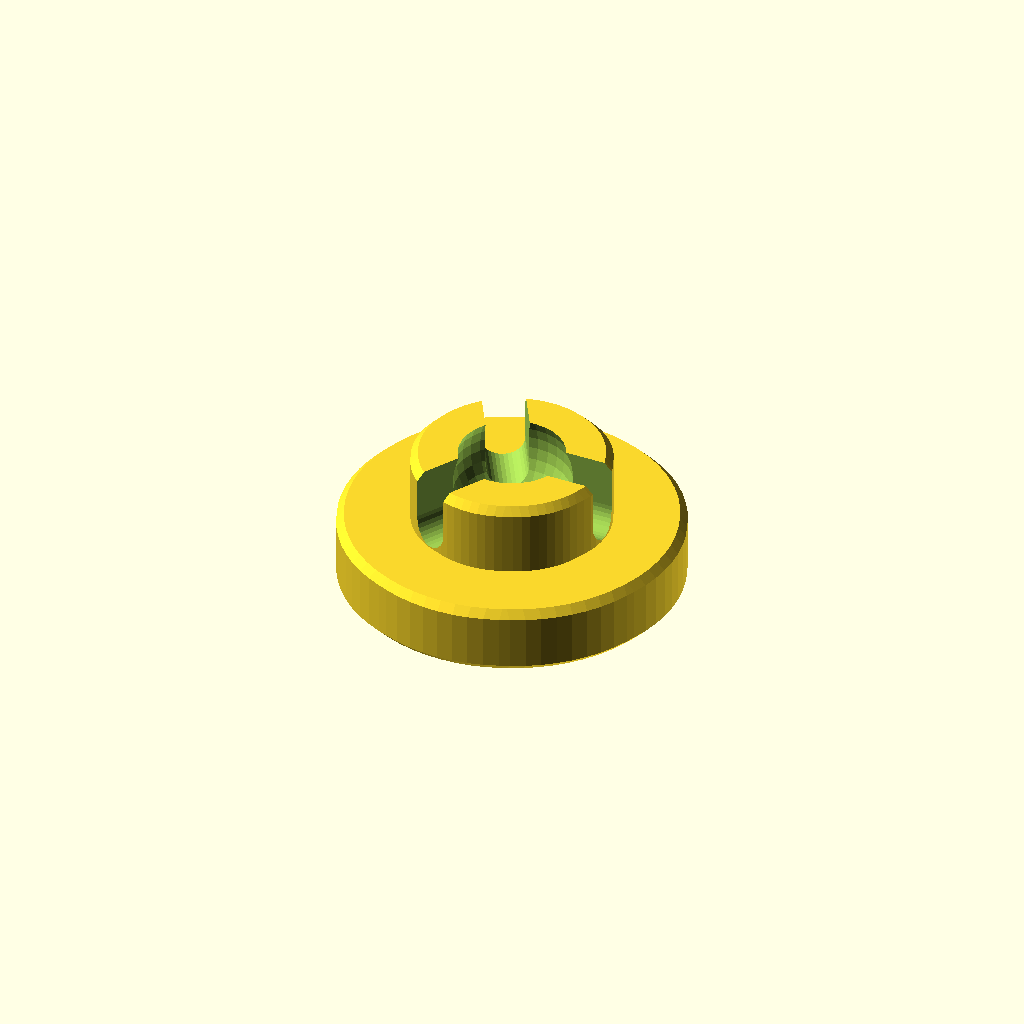
Cell 1: the model at its default parameters.
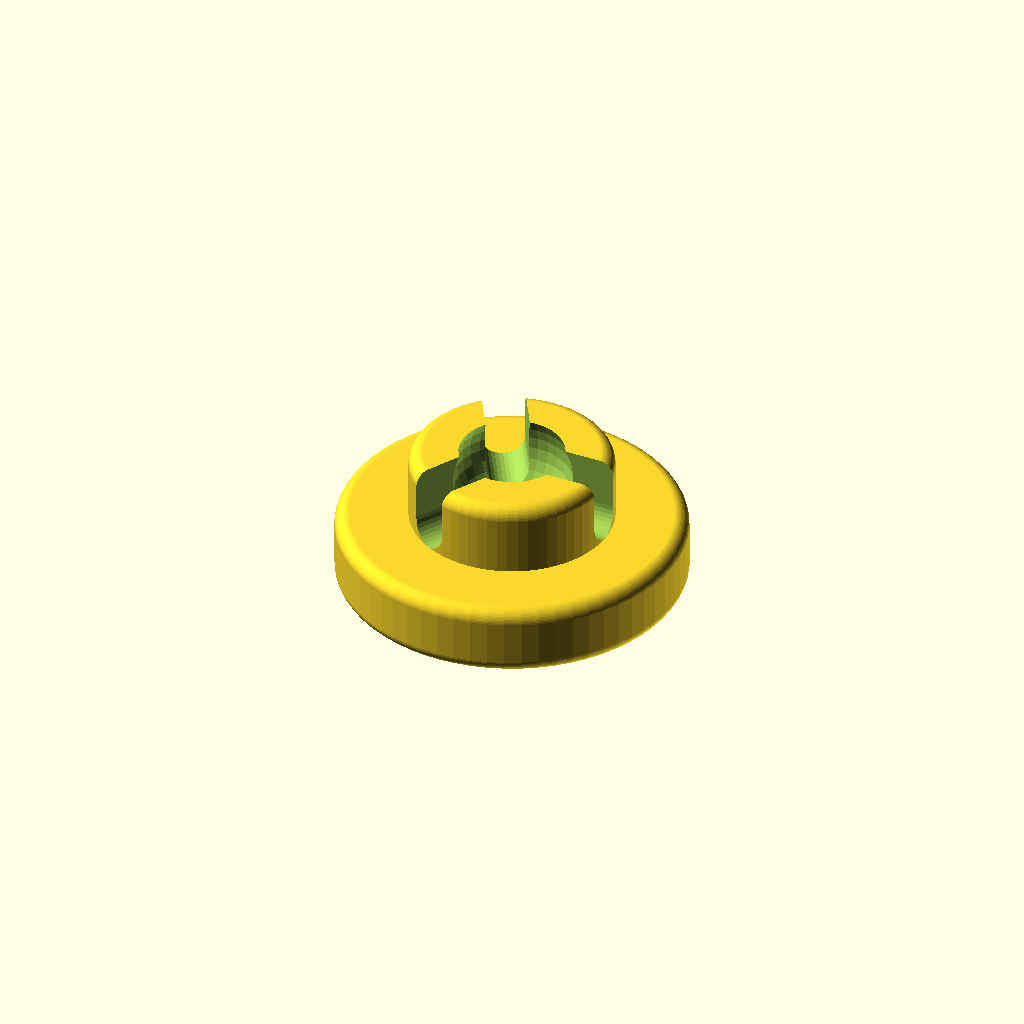
Cell 2 — roundedness set to 64, the other parameters unchanged.
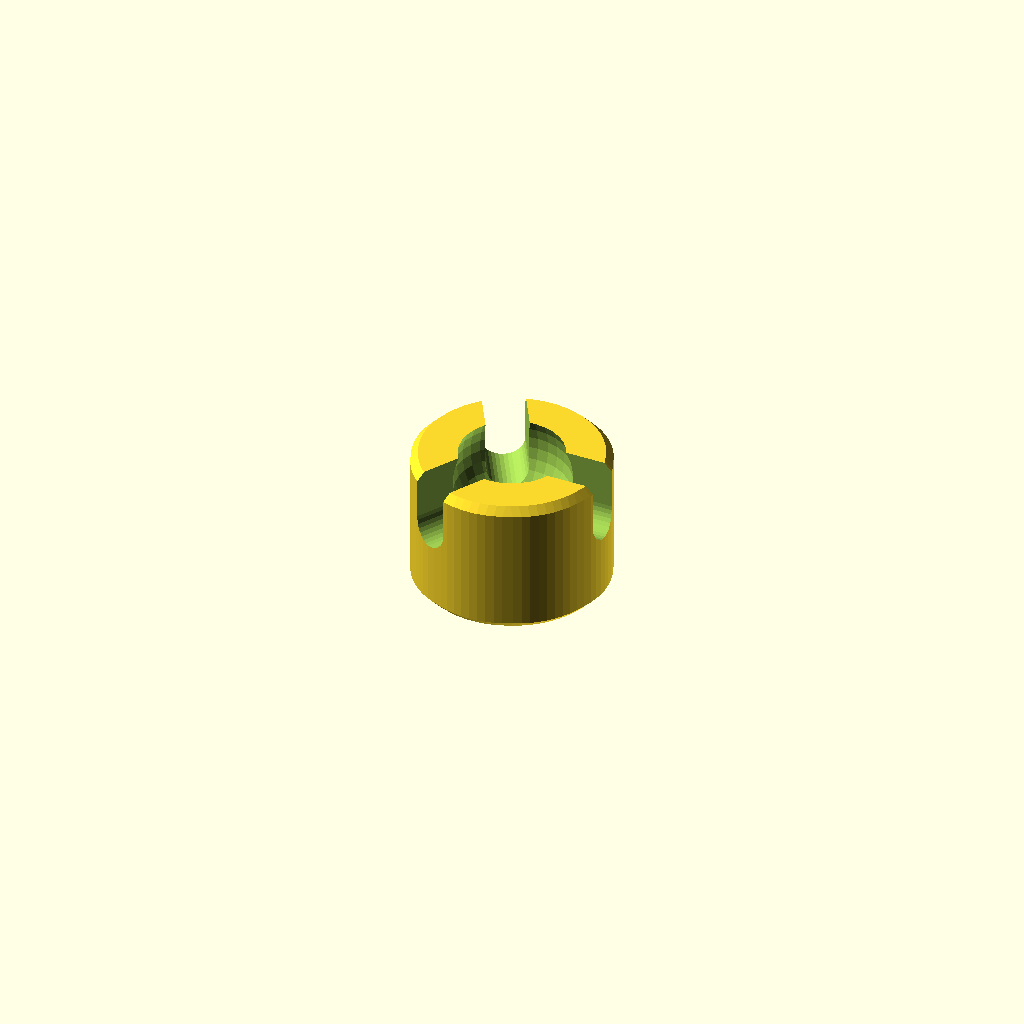
Cell 3 — press_thickness set to 2, the other parameters unchanged.
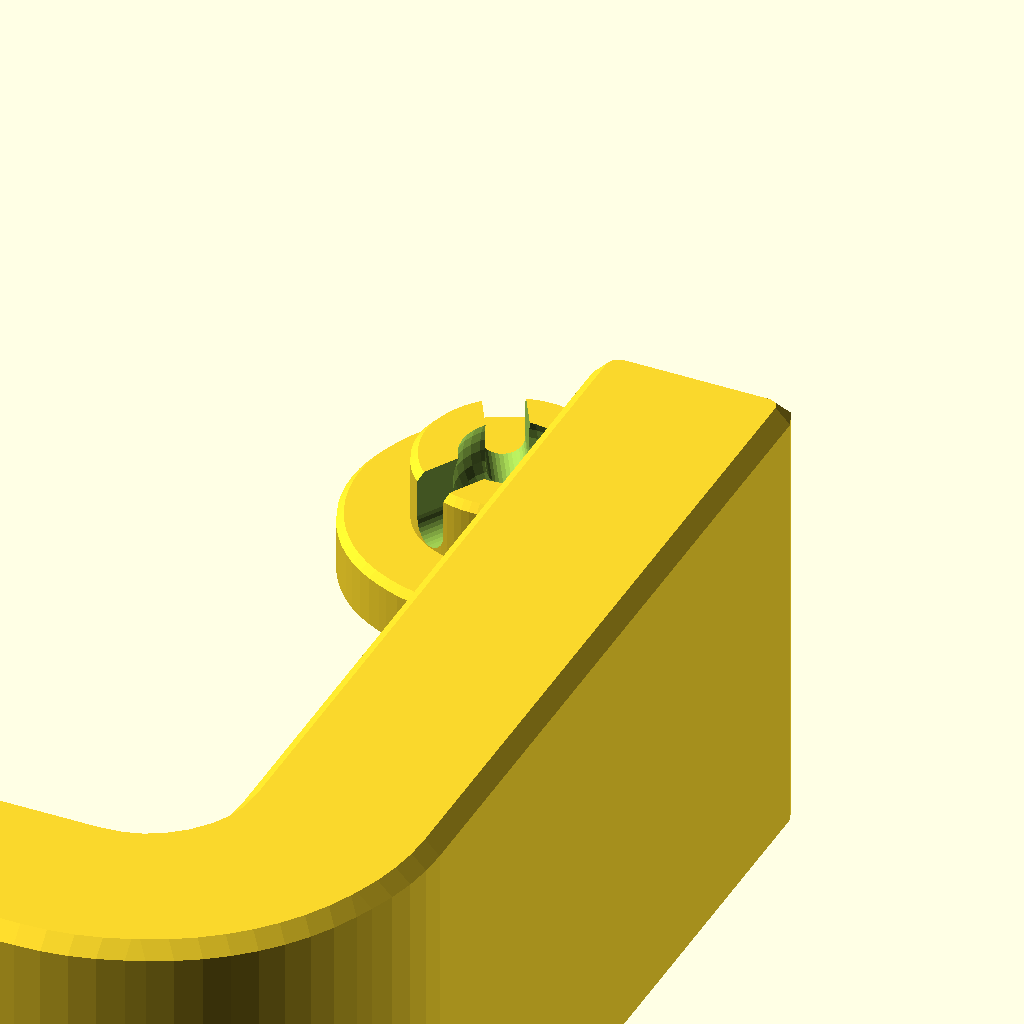
Cell 4: the same model with show_clamp = 1.
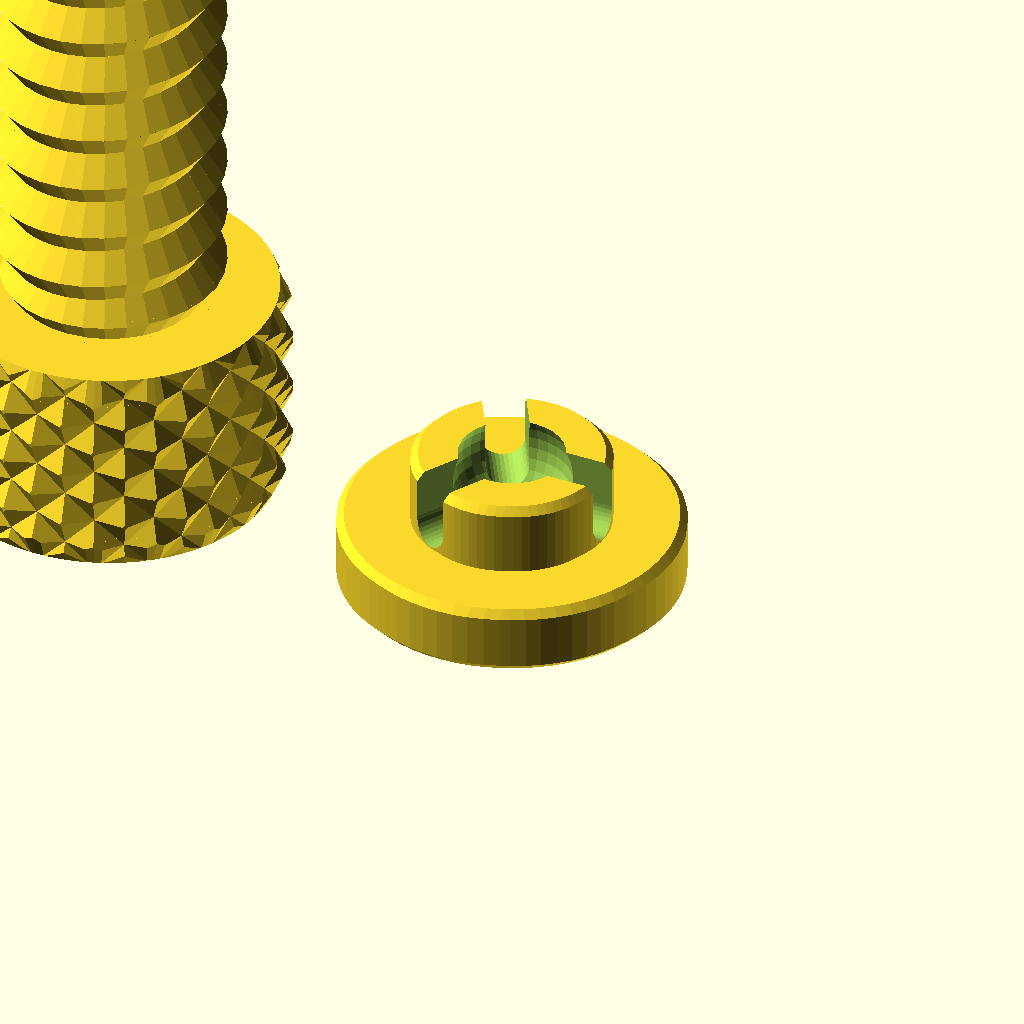
Cell 5: the same model with show_bolt = 1.
One fixed orthographic camera (rotation 55°, 0°, 25°; colour scheme Cornfield) for every cell.
Source of the model, clampV3.4.8.scad:
// clamp customizable akaJes 2016 (c)
// tweaked for increasing thickness not affecting other parts, renamed dimensions, adjustable knurled finish, made more adjustments available and updated screw library and fixed warnings created by it. - 247generator 2018


//include <polyScrewThread_r1.h>
//include <knurledFinishLib.h>

// preview[view:east]

/*[visibility]*/
//
show_clamp=0; //[0:No,1:Yes]
show_bolt=0; //[0:No,1:Yes]
show_press=1; //[0:No,1:Yes]
// do not create assembled for printing :)
show_assembled=0; //[0:No,1:Yes]
/*[clamp]*/
clamp_length=60;
clamp_width=35;
clamp_depth=60;
// minimum 5, do not exceed clamp length
clamp_thickness=15;
// round is stronger
corner_shape=0;//[0:Round,1:Square]
// radius of ball that makes round edges
rounding=2;
// how smoothly rounded or polygonal the rounding is (24 is plenty)
roundedness=8; //[4:4:64]
// adjusts how tight the threads mesh - don't change unless it's too sloppy or tight. (4.3% x 16mm is a 0.688mm gap)
bolt_hole_space_factor=4.3;
/*[bolt]*/
knob_length=15;
knob_diameter=24;
// a lower number makes finer points: 180 felt good, 250 is sharp but better grip, 400 previews quickly.
knob_knurled_finish=400;
screw_diameter=16;
// keeps the bolt from getting in the way but limits it to clamping objects bigger this amount
screw_length_reduction=0;
// shows the preview opened by this much:
assembled_screw_position=0;
/*[press]*/
press_diameter=24;
// 2 is zero thickness for press diameter: can help with clearance on shorter clamps with a wide enough screw.
press_thickness=5;//[2:5]
// 0.3mm fit snug and 0.6mm was too loose on my prints
ball_and_socket_clearance=0.3;

/*[hidden]*/
// resets the zoom every time, comment out or change as needed
//$vpd = 300;
radius=1.8; //rounded corners
diameter_ball=8; //and socket
screw_length=clamp_length+clamp_thickness-13-(rounding*4)-screw_length_reduction;
length=clamp_length-rounding*2;
width=clamp_width-rounding*2;
depth=clamp_depth-rounding*2;
thickness=clamp_thickness-rounding*2;
hole_shift=depth-min(clamp_width/2,depth/2);
screw_pos=assembled_screw_position;
knurled_finish=(knob_knurled_finish/100);

 if (show_assembled)rotate([0,0,-90]){
  base();
  translate([-knob_length-radius*thickness-rounding-screw_pos,hole_shift,clamp_width/2]){
    rotate([0,90,0])bolt();
    translate([knob_length+screw_length+5+8,0,0])rotate([0,-90,0])press();
  }
}else{
  if(show_clamp)
    base();
  if(show_press)
    translate([max(30,knob_diameter),depth+20,0])press();
  if(show_bolt)
    translate([0,depth+max(20,knob_diameter*0.75),0])bolt();
}

module corner(tr){
  intersection(){
    difference(){
        // outside corner
      cylinder(r=tr,h=width,$fn=64);
      translate([0,0,-.1])
        // inside corner
        cylinder(r=thickness*(radius-1),h=width+.2,$fn=32);
    }
    translate([-tr,-tr,0])cube([tr,tr,width]); 
  }
}


module s_corner(tr){
    ti=thickness*(radius-1);
  intersection(){
    difference(){
        // outside corner
      cylinder(r=tr,h=width,$fn=64);
      translate([0,0,-.1])
        // inside corner
        cylinder(r=thickness*(radius-1),h=width+.2,$fn=32);
        // square corner option
              translate([0,0*(-rounding-thickness/2),(width/2)-.1])
        cube([2*ti*corner_shape,2*ti*corner_shape,corner_shape*(width+.2)],center=true);
        
    }
    translate([-tr,-tr,0])cube([tr,tr,width]); 
  }
}

module acorner(tr){
    ti=thickness*(radius-1);
    echo (tr);
    echo (ti);
  intersection(){
    difference(){
        // outside corner
      cylinder(r=tr,h=width,$fn=64);
        // inside corner
      translate([0,-rounding-thickness/2,-.1])
        cylinder(r=thickness*(radius-1),h=width+.2,$fn=32);
        // remove the remaining inside corner for asym corner
        translate([-ti,(-ti/2)-rounding,0])cube([ti,ti,width]); 
    }
    translate([-tr,-tr,0])cube([tr,tr,width]); 
  }
}
module base(){
  translate([0,0,rounding])
    difference(){
    minkowski(){
        //union(){
      tr=thickness*radius;
      ti=thickness*(radius-1);
        union(){
            // top corner
        corner(tr);
            // top flat
        translate([-tr,0,0])cube([thickness,depth,width]);
            // side flat
        translate([0,-tr,0])cube([length-ti*2,thickness,width]);
            // bottom corner
        translate([length-ti*2,0,0])rotate([0,0,90])s_corner(tr);
            // bottom flat
        translate([length-ti,0,0])cube([thickness,depth,width]);
                }
      sphere(r=rounding,$fn=roundedness);
    }
    translate([0.1-clamp_thickness*0.8+rounding*2+(rounding*0.6),hole_shift,width/2])rotate([0,-90,0]) 
   {
       screw_thread(screw_diameter+((bolt_hole_space_factor/100)*screw_diameter),4,55,clamp_thickness+0.2,PI/2,2);
       translate ([0,0,0.2]) hex_countersink_ends(1.5,screw_diameter,55,2,clamp_thickness-0.2);
   }
  }
}
module bolt(){
    knurled_cyl(knob_length, knob_diameter, knurled_finish, knurled_finish, 1, 2, 10);
    translate([0,0,knob_length]) screw_thread(screw_diameter,4,55,screw_length,PI/2,2);
    translate([0,0,knob_length+screw_length])cylinder(h=6,d=6,$fn=30);
    translate([0,0,knob_length+screw_length+5])sphere(d=diameter_ball,$fn=32);
}
module rounded(h=5,d=20,r=2){
  translate([0,0,r])
    minkowski(){
      cylinder(d=d-r*2,h=h-r*2, $fn=64);
      sphere(r=r, $fn=roundedness);
    }
}
module press(){
    $fn=32;
    difference(){
      union(){
        rounded(h=press_thickness,d=press_diameter,r=1);
        rounded(h=10,d=14,r=1);
        }
      translate([0,0,10-2])sphere(d=diameter_ball+ball_and_socket_clearance);
      for (i=[0,120,240])
        translate([0,0,6.5])rotate([90,0,90+i])hull(){
          cylinder(d=3,h=10);
          translate([0,5,0])cylinder(d=3,h=10);
        }
    }
}






/*
 * knurledFinishLib.scad
 * 
 * Written by aubenc @ Thingiverse
 *
 * This script is licensed under the Public Domain license.
 *
 * http://www.thingiverse.com/thing:9095
 *
 * Usage:
 *
 *    knurled_cyl( Knurled cylinder height,
 *                 Knurled cylinder outer diameter,
 *                 Knurl polyhedron width,
 *                 Knurl polyhedron height,
 *                 Knurl polyhedron depth,
 *                 Cylinder ends smoothed height,
 *                 Knurled surface smoothing amount );
 */
module knurled_cyl(chg, cod, cwd, csh, cdp, fsh, smt)
{
    cord=(cod+cdp+cdp*smt/100)/2;
    cird=cord-cdp;
    cfn=round(2*cird*PI/cwd);
    clf=360/cfn;
    crn=ceil(chg/csh);

    intersection()
    {
        shape(fsh, cird, cord-cdp*smt/100, cfn*4, chg);

        translate([0,0,-(crn*csh-chg)/2])
          knurled_finish(cord, cird, clf, csh, cfn, crn);
    }
}

module shape(hsh, ird, ord, fn4, hg)
{
        union()
        {
            cylinder(h=hsh, r1=ird, r2=ord, $fn=fn4, center=false);

            translate([0,0,hsh-0.002])
              cylinder(h=hg-2*hsh+0.004, r=ord, $fn=fn4, center=false);

            translate([0,0,hg-hsh])
              cylinder(h=hsh, r1=ord, r2=ird, $fn=fn4, center=false);
        }

}

module knurled_finish(ord, ird, lf, sh, fn, rn)
{
    for(j=[0:rn-1])
    { 
    h0=sh*j;
    h1=sh*(j+1/2);
    h2=sh*(j+1);
        for(i=[0:fn-1])
        {
            lf0=lf*i;
            lf1=lf*(i+1/2);
            lf2=lf*(i+1);
            polyhedron(
                points=[
                     [ 0,0,h0],
                     [ ord*cos(lf0), ord*sin(lf0), h0],
                     [ ird*cos(lf1), ird*sin(lf1), h0],
                     [ ord*cos(lf2), ord*sin(lf2), h0],

                     [ ird*cos(lf0), ird*sin(lf0), h1],
                     [ ord*cos(lf1), ord*sin(lf1), h1],
                     [ ird*cos(lf2), ird*sin(lf2), h1],

                     [ 0,0,h2],
                     [ ord*cos(lf0), ord*sin(lf0), h2],
                     [ ird*cos(lf1), ird*sin(lf1), h2],
                     [ ord*cos(lf2), ord*sin(lf2), h2]
                    ],
                faces=[
                     [0,1,2],[2,3,0],
                     [1,0,4],[4,0,7],[7,8,4],
                     [8,7,9],[10,9,7],
                     [10,7,6],[6,7,0],[3,6,0],
                     [2,1,4],[3,2,6],[10,6,9],[8,9,4],
                     [4,5,2],[2,5,6],[6,5,9],[9,5,4]
                    ],
                convexity=5);
         }
    }
}




/*
 *    polyScrewThread_r1.scad    by aubenc @ Thingiverse
 *
 * This script contains the library modules that can be used to generate
 * threaded rods, screws and nuts.
 *
 * http://www.thingiverse.com/thing:8796
 *
 * CC Public Domain
 */

module screw_thread(od,st,lf0,lt,rs,cs)
{
    or=od/2;
    ir=or-st/2*cos(lf0)/sin(lf0);
    pf=2*PI*or;
    sn=floor(pf/rs);
    lfxy=360/sn;
    ttn=round(lt/st+1)+1;
    zt=st/sn;

    intersection()
    {
        if (cs >= -1)
        {
           thread_shape(cs,lt,or,ir,sn,st);
        }

        full_thread(ttn,st,sn,zt,lfxy,or,ir);
    }
}

module hex_nut(df,hg,sth,clf,cod,crs)
{

    difference()
    {
        hex_head(hg,df);

        hex_countersink_ends(sth/2,cod,clf,crs,hg);

        screw_thread(cod,sth,clf,hg,crs,-2);
    }
}


module hex_screw(od,st,lf0,lt,rs,cs,df,hg,ntl,ntd)
{
    ntr=od/2-(st/2)*cos(lf0)/sin(lf0);

    union()
    {
        hex_head(hg,df);

        translate([0,0,hg])
        if ( ntl == 0 )
        {
            cylinder(h=0.01, r=ntr, center=true);
        }
        else
        {
            if ( ntd == -1 )
            {
                cylinder(h=ntl+0.01, r=ntr, $fn=floor(od*PI/rs), center=false);
            }
            else if ( ntd == 0 )
            {
                union()
                {
                    cylinder(h=ntl-st/2,
                             r=od/2, $fn=floor(od*PI/rs), center=false);

                    translate([0,0,ntl-st/2])
                    cylinder(h=st/2,
                             r1=od/2, r2=ntr, 
                             $fn=floor(od*PI/rs), center=false);
                }
            }
            else
            {
                cylinder(h=ntl, r=ntd/2, $fn=ntd*PI/rs, center=false);
            }
        }

        translate([0,0,ntl+hg]) screw_thread(od,st,lf0,lt,rs,cs);
    }
}

module hex_screw_0(od,st,lf0,lt,rs,cs,df,hg,ntl,ntd)
{
    ntr=od/2-(st/2)*cos(lf0)/sin(lf0);

    union()
    {
        hex_head_0(hg,df);

        translate([0,0,hg])
        if ( ntl == 0 )
        {
            cylinder(h=0.01, r=ntr, center=true);
        }
        else
        {
            if ( ntd == -1 )
            {
                cylinder(h=ntl+0.01, r=ntr, $fn=floor(od*PI/rs), center=false);
            }
            else if ( ntd == 0 )
            {
                union()
                {
                    cylinder(h=ntl-st/2,
                             r=od/2, $fn=floor(od*PI/rs), center=false);

                    translate([0,0,ntl-st/2])
                    cylinder(h=st/2,
                             r1=od/2, r2=ntr, 
                             $fn=floor(od*PI/rs), center=false);
                }
            }
            else
            {
                cylinder(h=ntl, r=ntd/2, $fn=ntd*PI/rs, center=false);
            }
        }

        translate([0,0,ntl+hg]) screw_thread(od,st,lf0,lt,rs,cs);
    }
}

module thread_shape(cs,lt,or,ir,sn,st)
{
    if ( cs == 0 )
    {
        cylinder(h=lt, r=or, $fn=sn, center=false);
    }
    else
    {
        union()
        {
            translate([0,0,st/2])
              cylinder(h=lt-st+0.005, r=or, $fn=sn, center=false);

            if ( cs == -1 || cs == 2 )
            {
                cylinder(h=st/2, r1=ir, r2=or, $fn=sn, center=false);
            }
            else
            {
                cylinder(h=st/2, r=or, $fn=sn, center=false);
            }

            translate([0,0,lt-st/2])
            if ( cs == 1 || cs == 2 )
            {
                  cylinder(h=st/2, r1=or, r2=ir, $fn=sn, center=false);
            }
            else
            {
                cylinder(h=st/2, r=or, $fn=sn, center=false);
            }
        }
    }
}

module full_thread(ttn,st,sn,zt,lfxy,or,ir)
{
  if(ir >= 0.2)
  {
    for(i=[0:ttn-1])
    {
        for(j=[0:sn-1])
        {
			 pt =  [	[0,                  0,                  i*st-st            ],
                        [ir*cos(j*lfxy),     ir*sin(j*lfxy),     i*st+j*zt-st       ],
                        [ir*cos((j+1)*lfxy), ir*sin((j+1)*lfxy), i*st+(j+1)*zt-st   ],
								[0,0,i*st],
                        [or*cos(j*lfxy),     or*sin(j*lfxy),     i*st+j*zt-st/2     ],
                        [or*cos((j+1)*lfxy), or*sin((j+1)*lfxy), i*st+(j+1)*zt-st/2 ],
                        [ir*cos(j*lfxy),     ir*sin(j*lfxy),     i*st+j*zt          ],
                        [ir*cos((j+1)*lfxy), ir*sin((j+1)*lfxy), i*st+(j+1)*zt      ],
                        [0,                  0,                  i*st+st            ]	] ;
        
            polyhedron(points=pt,
              		  faces=[	[1,0,3],[1,3,6],[6,3,8],[1,6,4],
											[0,1,2],[1,4,2],[2,4,5],[5,4,6],[5,6,7],[7,6,8],
											[7,8,3],[0,2,3],[3,2,7],[7,2,5]	]);
        }
    }
  }
  else
  {
    echo("Step Degrees too agresive, the thread will not be made!!");
    echo("Try to increase de value for the degrees and/or...");
    echo(" decrease the pitch value and/or...");
    echo(" increase the outer diameter value.");
  }
}

module hex_head(hg,df)
{
	rd0=df/2/sin(60);
	x0=0;	x1=df/2;	x2=x1+hg/2;
	y0=0;	y1=hg/2;	y2=hg;

	intersection()
	{
	   cylinder(h=hg, r=rd0, $fn=6, center=false);

		rotate_extrude(convexity=10, $fn=6*round(df*PI/6/0.5))
		polygon([ [x0,y0],[x1,y0],[x2,y1],[x1,y2],[x0,y2] ]);
	}
}

module hex_head_0(hg,df)
{
    cylinder(h=hg, r=df/2/sin(60), $fn=6, center=false);
}

module hex_countersink_ends(chg,cod,clf,crs,hg)
{
    translate([0,0,-0.1])
    cylinder(h=chg+0.01, 
             r1=cod/2, 
             r2=cod/2-(chg+0.1)*cos(clf)/sin(clf),
             $fn=floor(cod*PI/crs), center=false);

    translate([0,0,hg-chg+0.1])
    cylinder(h=chg+0.01, 
             r1=cod/2-(chg+0.1)*cos(clf)/sin(clf),
             r2=cod/2, 
             $fn=floor(cod*PI/crs), center=false);
}
Customizer parameters (derived from the source; name, type, default, range or options):
show_clamp: number, default 0, options 0, 1
show_bolt: number, default 0, options 0, 1
show_press: number, default 1, options 0, 1
show_assembled: number, default 0, options 0, 1
clamp_length: number, default 60
clamp_width: number, default 35
clamp_depth: number, default 60
clamp_thickness: number, default 15
corner_shape: number, default 0, options 0, 1
rounding: number, default 2
roundedness: number, default 8, range 4 to 64, step 4
bolt_hole_space_factor: number, default 4.3
knob_length: number, default 15
knob_diameter: number, default 24
knob_knurled_finish: number, default 400
screw_diameter: number, default 16
screw_length_reduction: number, default 0
assembled_screw_position: number, default 0
press_diameter: number, default 24
press_thickness: number, default 5, range 2 to 5
ball_and_socket_clearance: number, default 0.3
